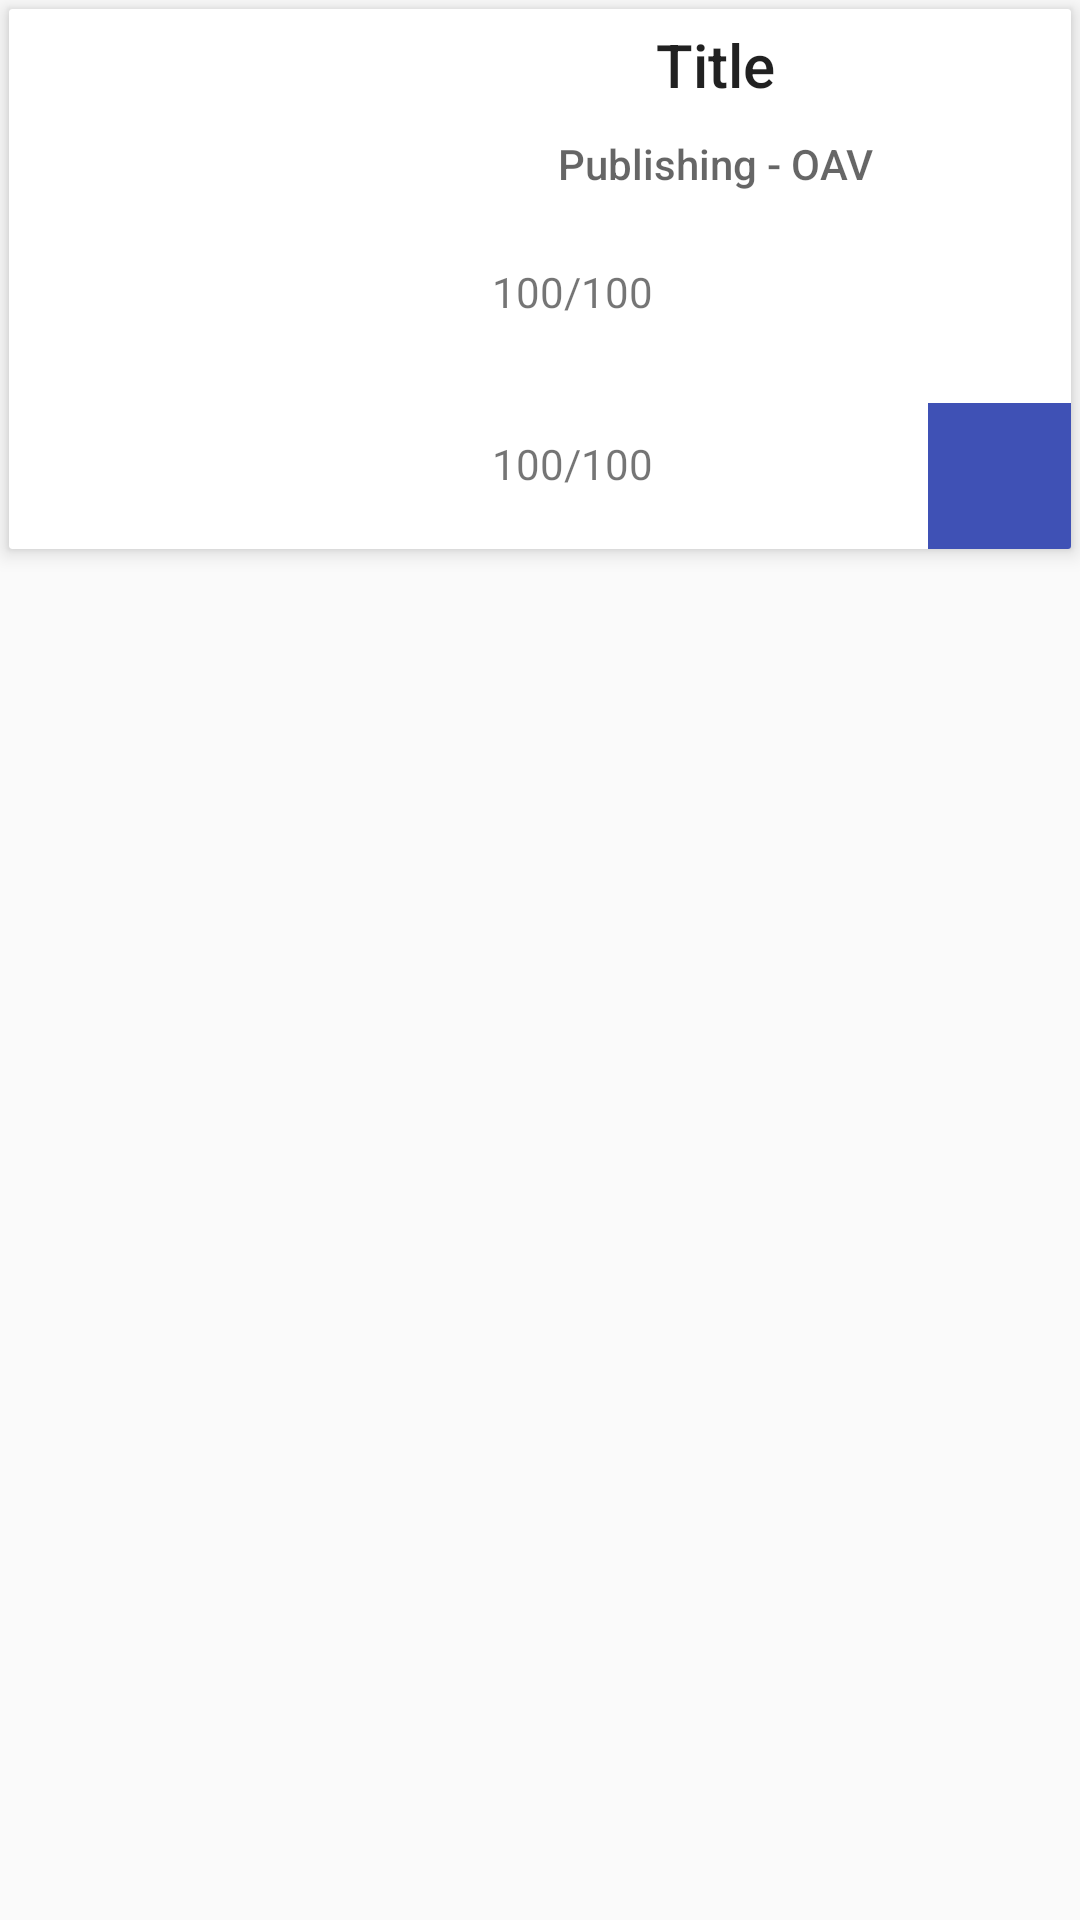

Write the Android layout XML for this screen, with the resource values it uses.
<!-- AndroidManifest.xml: application theme AppTheme -->
<!-- res/layout/entry_layout_manga.xml -->
<?xml version="1.0" encoding="utf-8"?>
<LinearLayout xmlns:android="http://schemas.android.com/apk/res/android"
    xmlns:app="http://schemas.android.com/apk/res-auto"
    android:layout_width="match_parent"
    android:layout_height="wrap_content"
    >

    <android.support.v7.widget.CardView
        android:id="@+id/itemCardView"
        android:layout_width="match_parent"
        android:layout_height="180dp"
        android:layout_margin="3dp"
        android:layout_marginBottom="3dp"
        android:layout_marginTop="3dp"
        android:padding="3dp"
        app:cardCornerRadius="1dp"
        app:cardElevation="4dp">

        <LinearLayout
            android:id="@+id/master_layout"
            android:layout_width="match_parent"
            android:layout_height="match_parent"
            android:orientation="horizontal"
            android:weightSum="100">

            <ImageView
                android:id="@+id/image"
                android:layout_width="0dp"
                android:layout_height="match_parent"
                android:layout_weight="33"
                android:scaleType="fitCenter"
                app:srcCompat="@drawable/cancel" />


            <LinearLayout
                android:layout_width="0dp"
                android:layout_height="match_parent"
                android:layout_weight="67"
                android:orientation="vertical"
                android:weightSum="100">

                <TextView
                    android:id="@+id/entry_id"
                    android:layout_width="0dp"
                    android:layout_height="0dp" />

                <TextView
                    style="@style/Base.TextAppearance.AppCompat.Title"
                    android:layout_gravity="center"
                    android:id="@+id/title"
                    android:layout_width="match_parent"
                    android:layout_height="wrap_content"
                    android:paddingBottom="5dp"
                    android:paddingTop="5dp"
                    android:text="Title"
                    android:gravity="center" />

                <TextView
                    android:id="@+id/status"
                    style="@style/Base.TextAppearance.AppCompat.Widget.PopupMenu.Header"
                    android:layout_width="match_parent"
                    android:layout_height="wrap_content"
                    android:paddingBottom="5dp"
                    android:paddingTop="5dp"
                    android:text="Publishing - OAV"
                    android:gravity="center" />
                <LinearLayout
                    android:layout_width="match_parent"
                    android:layout_height="match_parent"
                    android:gravity="end"
                    android:orientation="horizontal"
                    android:weightSum="10">
                <LinearLayout
                    android:layout_width="0dp"
                    android:layout_height="match_parent"
                    android:layout_weight="6"
                    android:gravity="center"
                    android:orientation="vertical"
                    android:weightSum="2">

                    <LinearLayout
                        android:layout_width="match_parent"
                        android:layout_height="0dp"
                        android:layout_weight="1"
                        android:gravity="center"
                        android:orientation="horizontal"
                        android:weightSum="10">

                        <LinearLayout
                            android:layout_width="0dp"
                            android:layout_height="match_parent"
                            android:layout_gravity="center"
                            android:layout_weight="6"
                            android:gravity="center"
                            android:orientation="vertical"
                            android:weightSum="10">
                            <Button
                                android:id="@+id/adder1"
                                android:layout_width="match_parent"
                                android:layout_height="0dp"
                                android:layout_weight="8"
                                android:visibility="gone"
                                android:text="+1" />
                            <TextView
                                android:id="@+id/progress1"
                                android:layout_width="match_parent"
                                android:layout_height="0dp"
                                android:layout_weight="6"
                                android:text="100/100"
                                android:gravity="center" />
                        </LinearLayout>

                    </LinearLayout>

                    <LinearLayout
                        android:layout_width="match_parent"
                        android:layout_height="0dp"
                        android:layout_weight="1"
                        android:gravity="center"
                        android:orientation="horizontal"
                        android:weightSum="10">

                        <LinearLayout
                            android:layout_width="0dp"
                            android:layout_height="match_parent"
                            android:layout_weight="6"
                            android:gravity="center"
                            android:orientation="vertical"
                            android:weightSum="12">
                            <Button
                                android:id="@+id/adder2"
                                android:layout_width="match_parent"
                                android:layout_height="0dp"
                                android:layout_weight="8"
                                android:visibility="gone"
                                android:text="+1" />
                            <TextView
                                android:id="@+id/progress2"
                                android:layout_width="match_parent"
                                android:layout_height="0dp"
                                android:layout_weight="6"
                                android:text="100/100"
                                android:gravity="center" />
                        </LinearLayout>
                        </LinearLayout>
                    </LinearLayout>
                    <LinearLayout
                        android:layout_width="0dp"
                        android:layout_height="match_parent"
                        android:layout_weight="2"
                        />
                    <LinearLayout
                        android:layout_width="0dp"
                        android:layout_height="match_parent"
                        android:layout_weight="2"
                        android:weightSum="7"
                        android:gravity="bottom"
                        android:orientation="vertical"
                        >
                        <TextView
                            style="@style/Base.TextAppearance.AppCompat.Title"
                            android:id="@+id/score"
                            android:layout_width="match_parent"
                            android:layout_height="0dp"
                            android:textColor="#ffffff"
                            android:background="@color/colorPrimary"
                            android:gravity="center"
                            android:layout_weight="3" />
                    </LinearLayout>
                </LinearLayout>
            </LinearLayout>
        </LinearLayout>
    </android.support.v7.widget.CardView>
</LinearLayout>
<!-- resources referenced by this layout -->
<resources>
  <color name="colorPrimary">#3F51B5</color>
  <style name="AppTheme" parent="Theme.AppCompat.Light.DarkActionBar">
          
          <item name="android:navigationBarColor">@color/navigationBarColor</item>
          <item name="colorPrimary">@color/colorPrimary</item>
          <item name="colorPrimaryDark">@color/colorPrimaryDark</item>
          <item name="colorAccent">@color/colorAccent</item>
      </style>
  <color name="navigationBarColor">#00b0ff</color>
  <color name="colorPrimaryDark">#303F9F</color>
  <color name="colorAccent">#f06292</color>
</resources>
